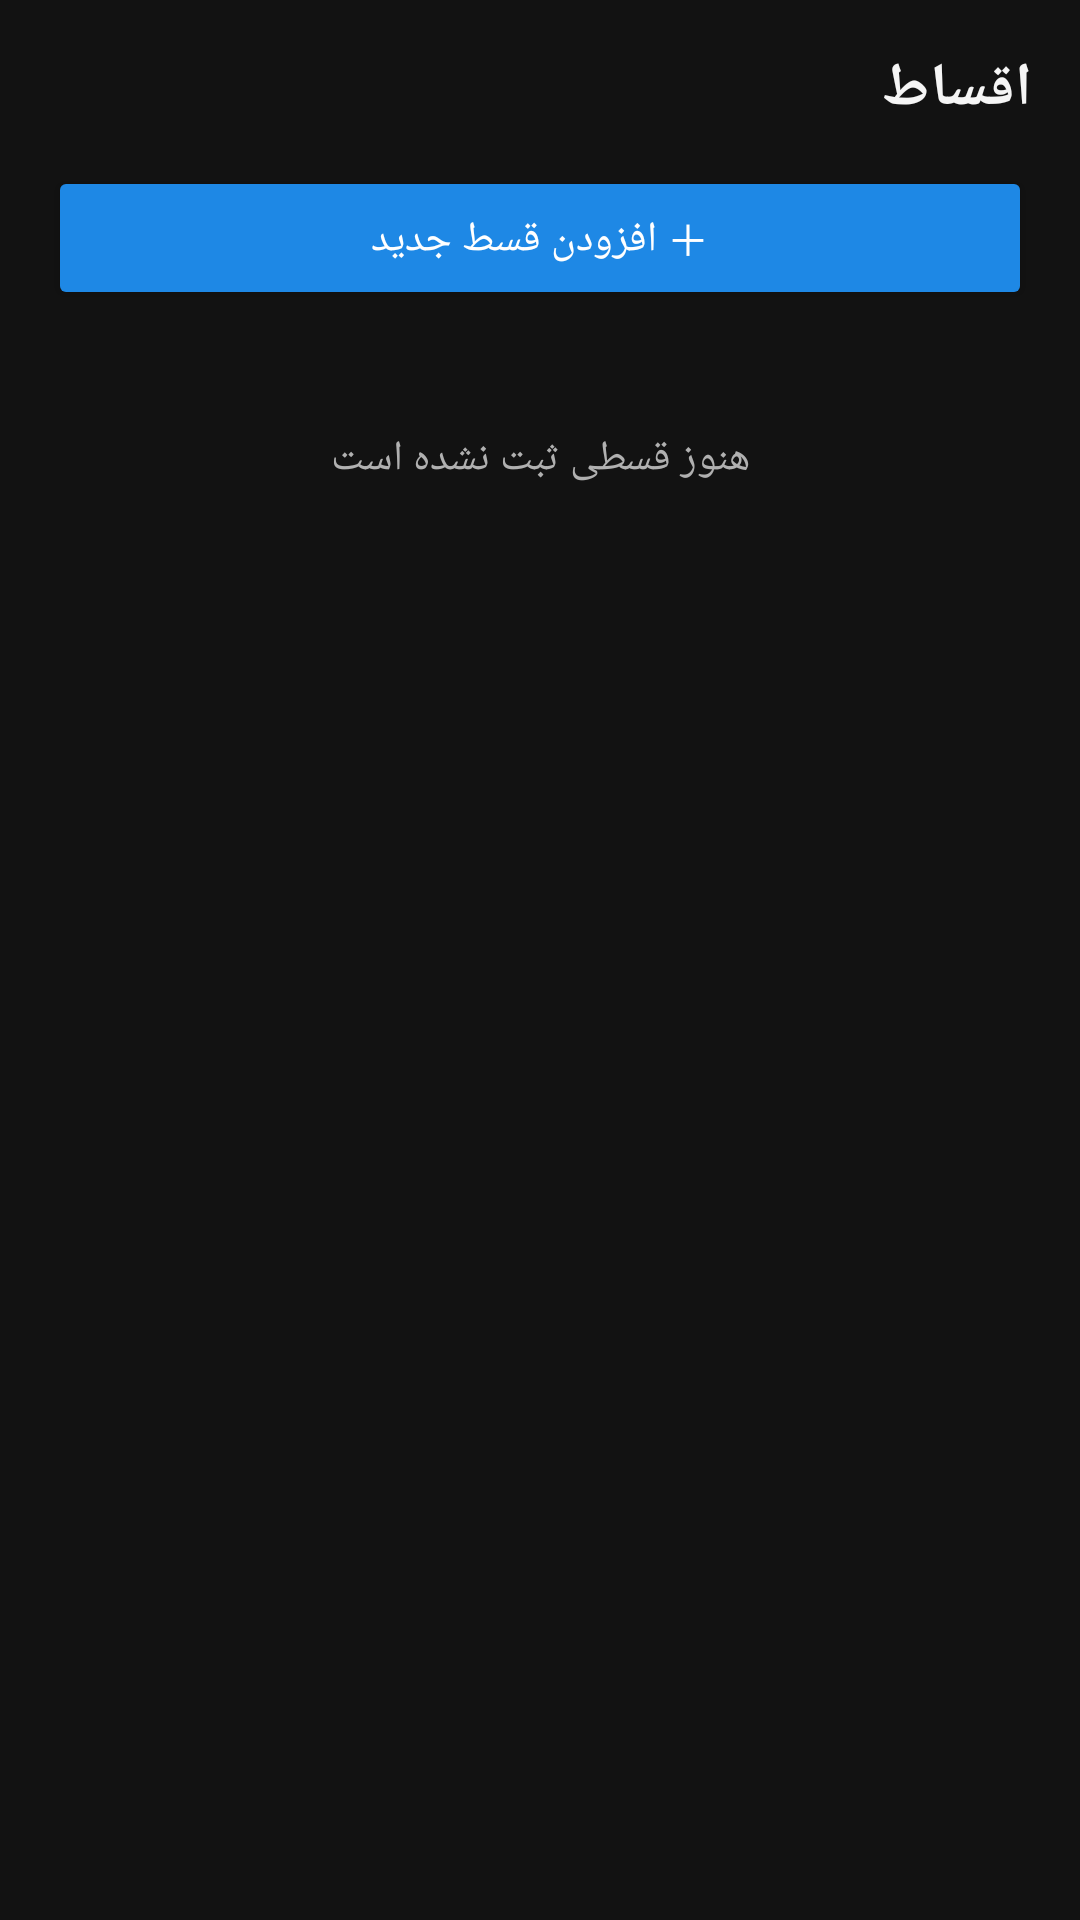

Here is an Android app screen rendered from its layout file. Give the layout XML and the strings, colors and styles it references.
<!-- AndroidManifest.xml: activity theme Theme.MoneyManager -->
<!-- res/layout/activity_installments.xml -->
<?xml version="1.0" encoding="utf-8"?>
<LinearLayout xmlns:android="http://schemas.android.com/apk/res/android"
    android:layout_width="match_parent"
    android:layout_height="match_parent"
    android:layoutDirection="rtl"
    android:orientation="vertical"
    android:background="@color/background"
    android:padding="16dp">

    <TextView
        android:layout_width="wrap_content"
        android:layout_height="wrap_content"
        android:text="@string/installments_title"
        android:textSize="20sp"
        android:textStyle="bold"
        android:textColor="@color/text_primary"
        android:layout_marginBottom="12dp" />

    <Button
        android:id="@+id/btnAddInstallment"
        android:layout_width="match_parent"
        android:layout_height="wrap_content"
        android:backgroundTint="@color/primary"
        android:textColor="@color/white"
        android:text="@string/add_installment"
        android:layout_marginBottom="16dp" />

    <TextView
        android:id="@+id/tvEmptyInstallments"
        android:layout_width="match_parent"
        android:layout_height="wrap_content"
        android:text="@string/no_installments"
        android:textColor="@color/text_secondary"
        android:gravity="center"
        android:padding="24dp" />

    <androidx.recyclerview.widget.RecyclerView
        android:id="@+id/rvInstallments"
        android:layout_width="match_parent"
        android:layout_height="0dp"
        android:layout_weight="1"
        android:visibility="gone" />

</LinearLayout>
<!-- resources referenced by this layout -->
<resources>
  <color name="background">#121212</color>
  <color name="primary">#1E88E5</color>
  <color name="text_primary">#F5F5F5</color>
  <color name="text_secondary">#B0B0B0</color>
  <color name="white">#FFFFFF</color>
  <string name="add_installment">＋ افزودن قسط جدید</string>
  <string name="installments_title">اقساط</string>
  <string name="no_installments">هنوز قسطی ثبت نشده است</string>
  <style name="Theme.MoneyManager" parent="Theme.MaterialComponents.DayNight.NoActionBar">
          <item name="colorPrimary">@color/primary</item>
          <item name="colorPrimaryDark">@color/primary_dark</item>
          <item name="colorAccent">@color/primary</item>
          <item name="android:windowBackground">@color/background</item>
          <item name="android:statusBarColor">@color/primary_dark</item>
      </style>
  <color name="primary_dark">#0D47A1</color>
</resources>
